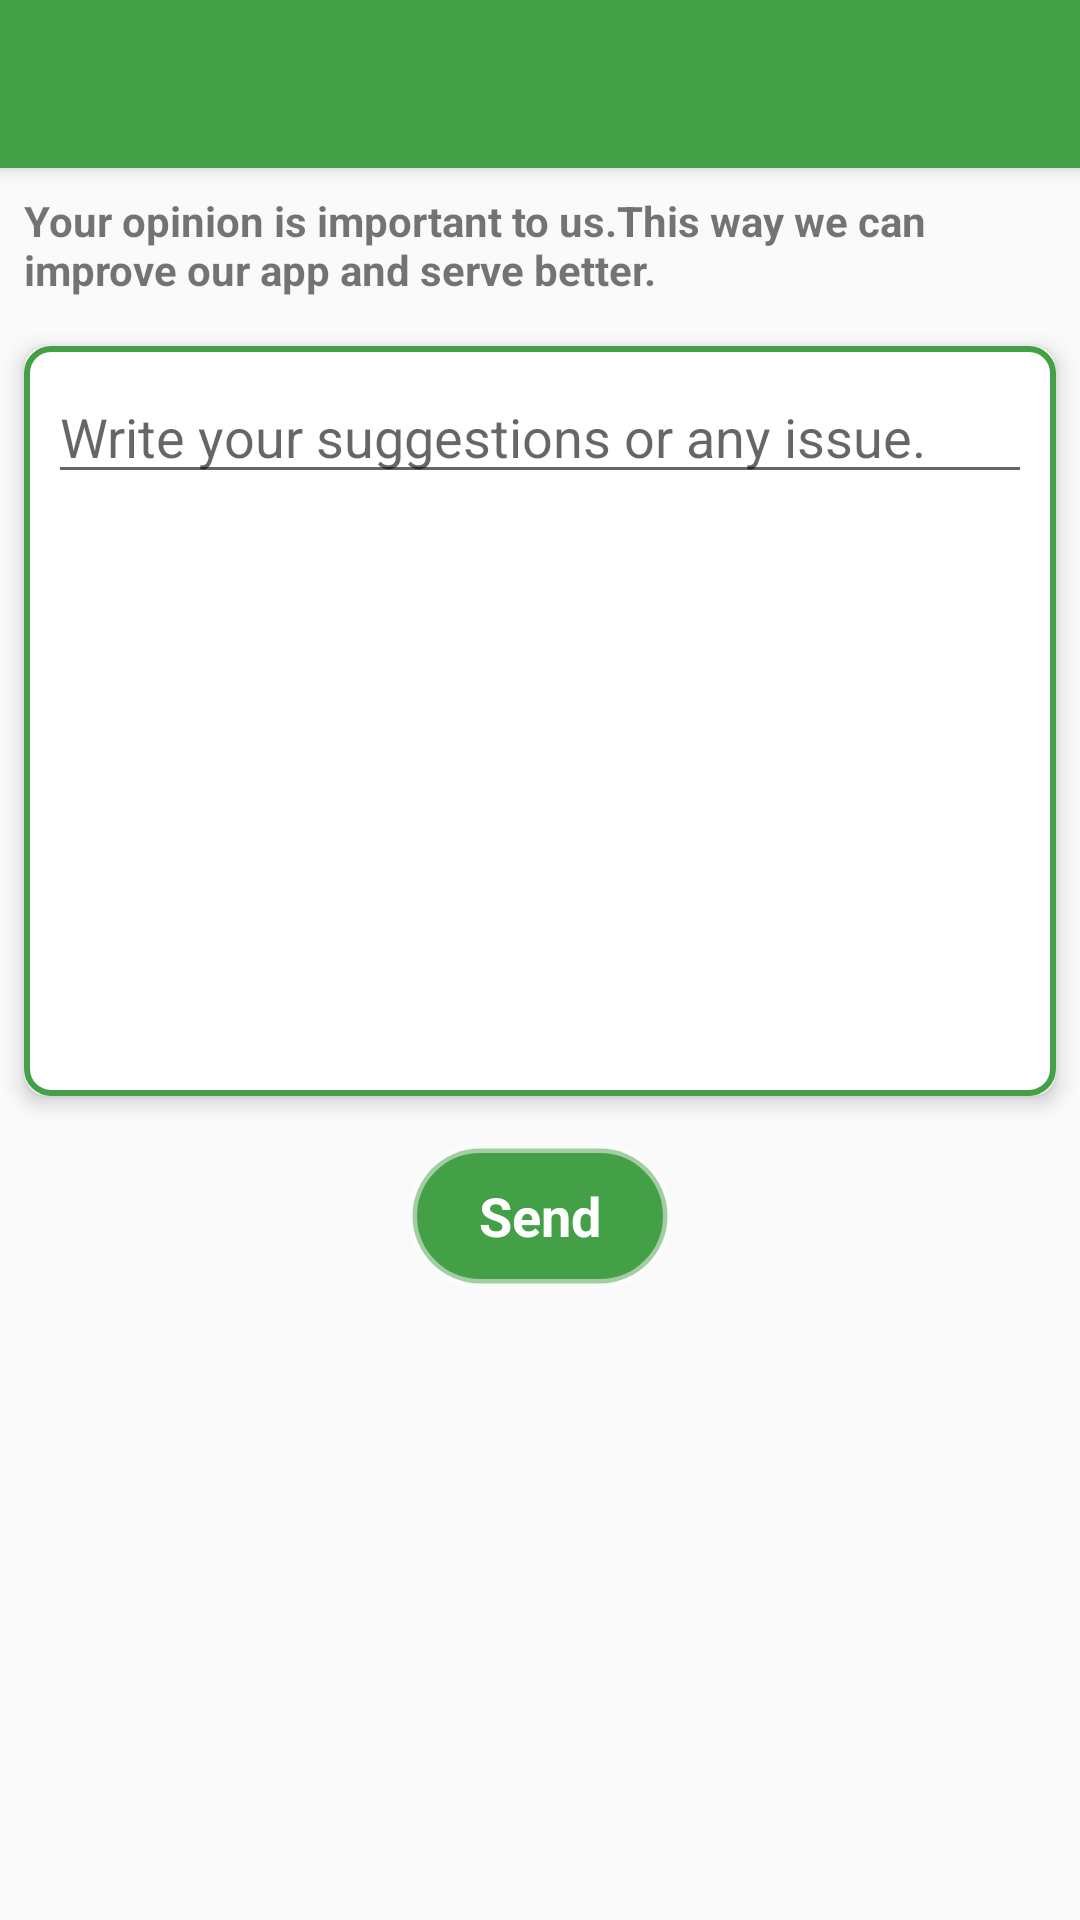

Write the Android layout XML for this screen, with the resource values it uses.
<!-- AndroidManifest.xml: application theme AppTheme -->
<!-- res/layout/suggestions.xml -->
<?xml version="1.0" encoding="utf-8"?>
<RelativeLayout xmlns:android="http://schemas.android.com/apk/res/android"
    xmlns:app="http://schemas.android.com/apk/res-auto"
    android:layout_width="match_parent"
    android:layout_height="match_parent">
    <androidx.appcompat.widget.Toolbar
        android:id="@+id/suggest_toolbar"
        android:layout_width="match_parent"
        android:layout_height="?android:attr/actionBarSize"
        android:background="@color/colorPrimary"
        android:elevation="4dp"
        android:theme="@style/ThemeOverlay.AppCompat.Dark.ActionBar"
        />
    <TextView
        android:id="@+id/info_text"
        android:layout_width="wrap_content"
        android:layout_height="wrap_content"
        android:textStyle="bold"
        android:layout_margin="8dp"
        android:layout_below="@+id/suggest_toolbar"
        android:text="Your opinion is important to us.This way we can improve our app and serve better.">
    </TextView>
    <androidx.cardview.widget.CardView
        android:id="@+id/cardview_suggest"
        android:layout_width="match_parent"
        android:layout_below="@+id/info_text"
        android:layout_height="250dp"
        app:cardCornerRadius="8dp"
        android:layout_margin="8dp"
        app:cardElevation="4dp">
        <RelativeLayout
            android:layout_width="match_parent"
            android:background="@drawable/background_lines"
            android:layout_height="match_parent">
            <EditText
                android:id="@+id/suggest_Edittext"
                android:layout_width="match_parent"
                android:layout_height="wrap_content"
                android:layout_margin="8dp"
                android:maxLines="10"
                android:hint="Write your suggestions or any issue.">

            </EditText>

        </RelativeLayout>


    </androidx.cardview.widget.CardView>

    <Button
        android:id="@+id/send_suggestions_button"
        android:layout_width="wrap_content"
        android:textAppearance="@style/TextAppearance.AppCompat.Medium"
        android:layout_height="wrap_content"
        android:textStyle="bold"
        android:textColor="@color/white"
       android:layout_below="@+id/cardview_suggest"
        android:layout_centerHorizontal="true"
        android:layout_margin="8dp"
        android:background="@drawable/button_background"
        android:text="Send"
        android:textAllCaps="false"

        >

    </Button>

</RelativeLayout>
<!-- resources referenced by this layout -->
<resources>
  <color name="colorPrimary">#43A047</color>
  <color name="white">#FFFFFF</color>
  <!-- drawable background_lines (drawable) -->
  <?xml version="1.0" encoding="utf-8"?>
  <shape xmlns:android="http://schemas.android.com/apk/res/android" android:shape="rectangle">
  <stroke android:color="@color/colorPrimary" android:width="2dp"></stroke>
      <corners android:radius="8dp" ></corners>
  </shape>
  <!-- drawable button_background (drawable) -->
  <?xml version="1.0" encoding="utf-8"?>
  <shape xmlns:android="http://schemas.android.com/apk/res/android" >
      <stroke android:width="3dp"
          android:color="#80FFFFFF" />
  
      <corners android:radius="25dp" />
  
      <gradient android:angle="270"
          android:centerColor="@color/colorPrimary"
          android:endColor="@color/colorPrimary"
          android:startColor="@color/colorPrimary" />
  </shape>
  <style name="AppTheme" parent="Theme.AppCompat.Light.NoActionBar">
          
          <item name="colorPrimary">@color/colorPrimary</item>
          <item name="colorPrimaryDark">@color/colorPrimaryDark</item>
          <item name="colorAccent">@color/colorAccent</item>
          <item name="preferenceTheme">@style/PreferenceThemeOverlay</item>
          <item name="android:actionButtonStyle">@style/ActionButton</item>
      </style>
  <color name="colorPrimaryDark">#2D6830</color>
  <color name="colorAccent">#E91E63</color>
  <style name="ActionButton" parent="@android:style/Widget.ActionButton">
          <item name="android:drawablePadding">4dp</item>
      </style>
</resources>
